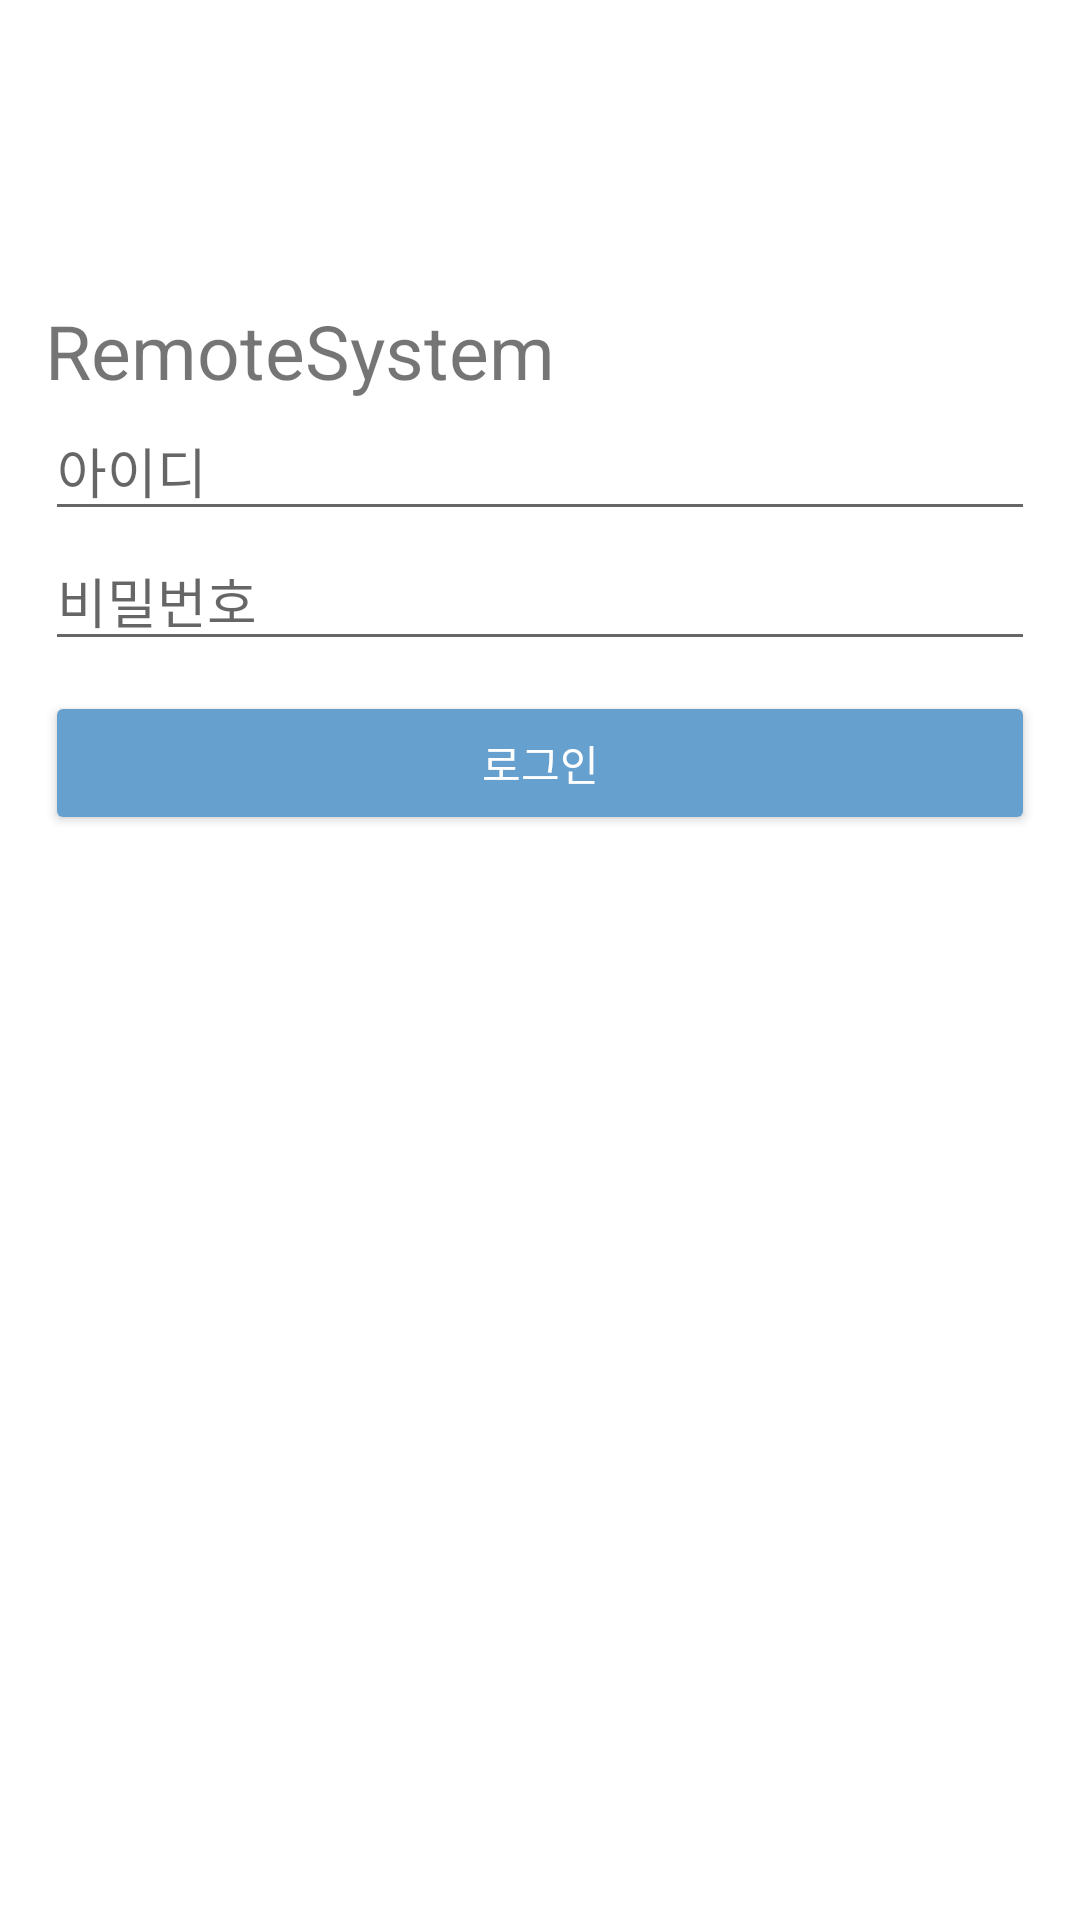

Produce the Android XML layout that renders to this screen, including the resource entries it uses.
<!-- AndroidManifest.xml: application theme Theme.RemoteCameraController -->
<!-- res/layout/activity_login.xml -->
<?xml version="1.0" encoding="utf-8"?>
<LinearLayout xmlns:android="http://schemas.android.com/apk/res/android"
    android:layout_width="match_parent"
    android:layout_height="match_parent"
    android:orientation="vertical"
    android:paddingTop="100dp"
    android:paddingLeft="15dp"
    android:paddingRight="15dp"
    >

    <TextView
        android:layout_width="match_parent"
        android:layout_height="wrap_content"
        android:text="RemoteSystem"
        android:textSize="25dp"
        />

    <LinearLayout
        android:layout_width="match_parent"
        android:layout_height="wrap_content"
        android:orientation="vertical">
        

    <EditText
        android:id="@+id/login_id"
        android:layout_width="match_parent"
        android:layout_height="wrap_content"
        android:ems="10"
        android:hint="아이디"
        android:inputType="textEmailAddress"
        />

    <EditText
        android:id="@+id/login_password"
        android:layout_width="match_parent"
        android:layout_height="wrap_content"
        android:layout_marginBottom="10dp"
        android:ems="10"
        android:hint="비밀번호"
        android:inputType="textPassword"
        />

    </LinearLayout>

    <Button
        android:id="@+id/login_button"
        android:layout_width="match_parent"
        android:layout_height="wrap_content"
        android:text="로그인"
        android:textColor="#FFFEFE"
        android:backgroundTint="#65A0CF"
        android:padding="10dp"
        />

</LinearLayout>
<!-- resources referenced by this layout -->
<resources>
  <style name="Theme.RemoteCameraController" parent="Theme.MaterialComponents.DayNight.DarkActionBar">
          
          <item name="colorPrimary">@color/purple_500</item>
          <item name="colorPrimaryVariant">@color/purple_700</item>
          <item name="colorOnPrimary">@color/white</item>
          
          <item name="colorSecondary">@color/teal_200</item>
          <item name="colorSecondaryVariant">@color/teal_700</item>
          <item name="colorOnSecondary">@color/black</item>
          
          <item name="android:statusBarColor" tools:targetApi="l">#CBC6D5</item>
          
          <item name="windowNoTitle">true</item>
      </style>
  <!-- not gathered from this repository: default colours our renderer supplied (Android Studio template values) -->
  <color name="purple_500">#FF6200EE</color>
  <color name="purple_700">#FF3700B3</color>
  <color name="teal_200">#FF03DAC5</color>
  <color name="teal_700">#FF018786</color>
  <color name="black">#FF000000</color>
  <color name="white">#FFFFFFFF</color>
</resources>
